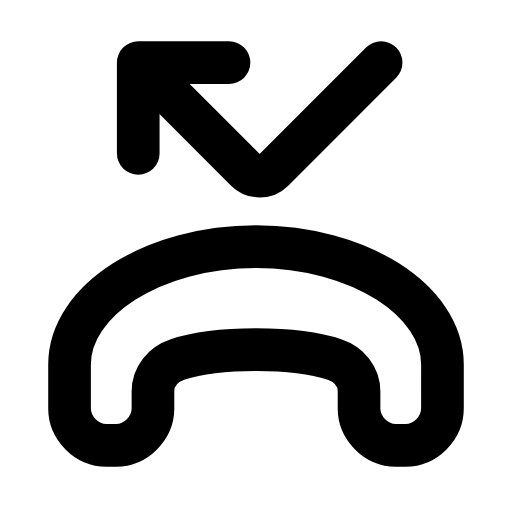
t = 0.00 s
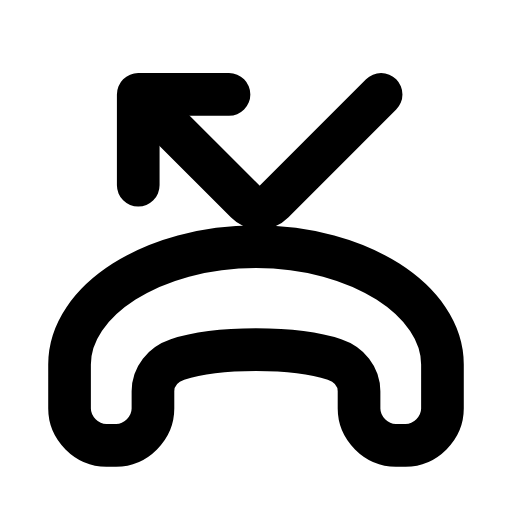
t = 0.21 s
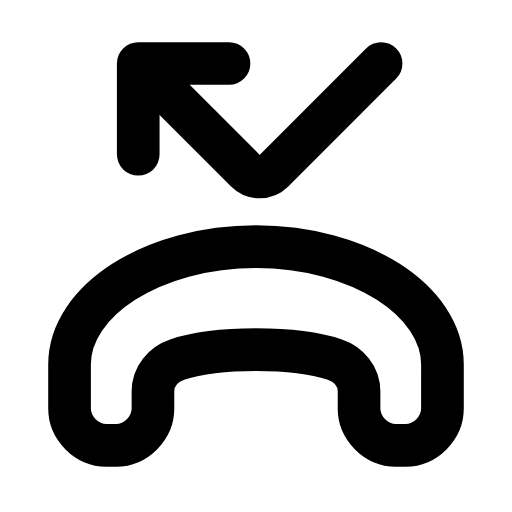
t = 0.46 s
t = 0.68 s: frame unchanged from t = 0.00 s, image omitted
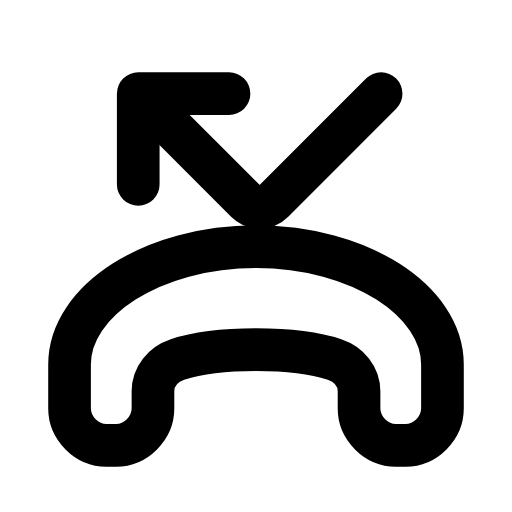
t = 0.96 s
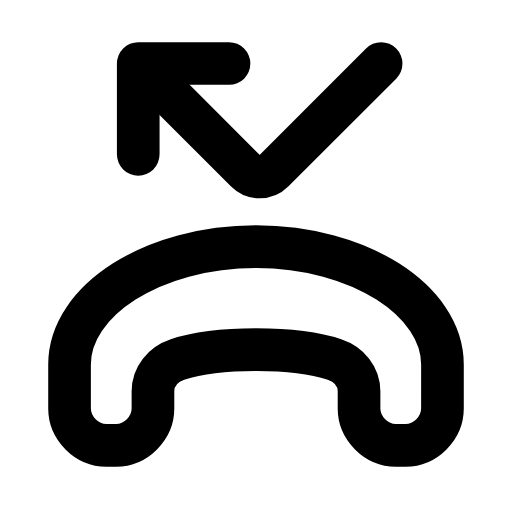
t = 1.17 s

The animated SVG that drew these frames (rendered in a browser with its animation timeline set to each time). Animation: 1 SMIL element (animateTransform=1); one cycle of 1.40 s, repeats indefinitely.

<svg xmlns="http://www.w3.org/2000/svg" width="24" height="24" viewBox="0 0 24 24" fill="none"><g transform="translate(-1.8 -1.791) scale(1.15)"><path stroke="currentColor" stroke-width="1.739" stroke-linecap="round" stroke-linejoin="round" fill="none" d="M4.4 18.21L4.4 16.41C4.4 13.81 7.8 11.61 12 11.61S19.6 13.81 19.6 16.41L19.6 18.21C19.6 19.01 18.9 19.71 18.1 19.71L17.7 19.71C16.9 19.71 16.2 19.01 16.2 18.21L16.2 17.51C16.2 16.91 15.8 16.41 15.2 16.21C14.3 15.91 13.2 15.81 12 15.81C10.8 15.81 9.7 15.91 8.8 16.21C8.2 16.41 7.8 16.91 7.8 17.51L7.8 18.21C7.8 19.01 7.1 19.71 6.3 19.71L5.9 19.71C5.1 19.71 4.4 19.01 4.4 18.21Z"></path><g><animateTransform attributeName="transform" type="translate" values="0 0;0 1.3;0 0;0 0;0 1.3;0 0;0 0" keyTimes="0;0.2025;0.45;0.6;0.765;0.9;1" dur="1.4s" repeatCount="indefinite" calcMode="spline" keySplines="0.16 1 0.3 1;0.16 1 0.3 1;0.16 1 0.3 1;0.16 1 0.3 1;0.16 1 0.3 1;0.16 1 0.3 1"/><path stroke="currentColor" stroke-width="1.739" stroke-linecap="round" stroke-linejoin="round" fill="none" d="M10.9 4.11L7.2 4.11L7.2 7.81"></path><path stroke="currentColor" stroke-width="1.739" stroke-linecap="round" stroke-linejoin="round" fill="none" d="M7.5 4.41L11.6 8.51C11.9 8.81 12.4 8.81 12.7 8.51L17.1 4.11"></path></g></g></svg>
